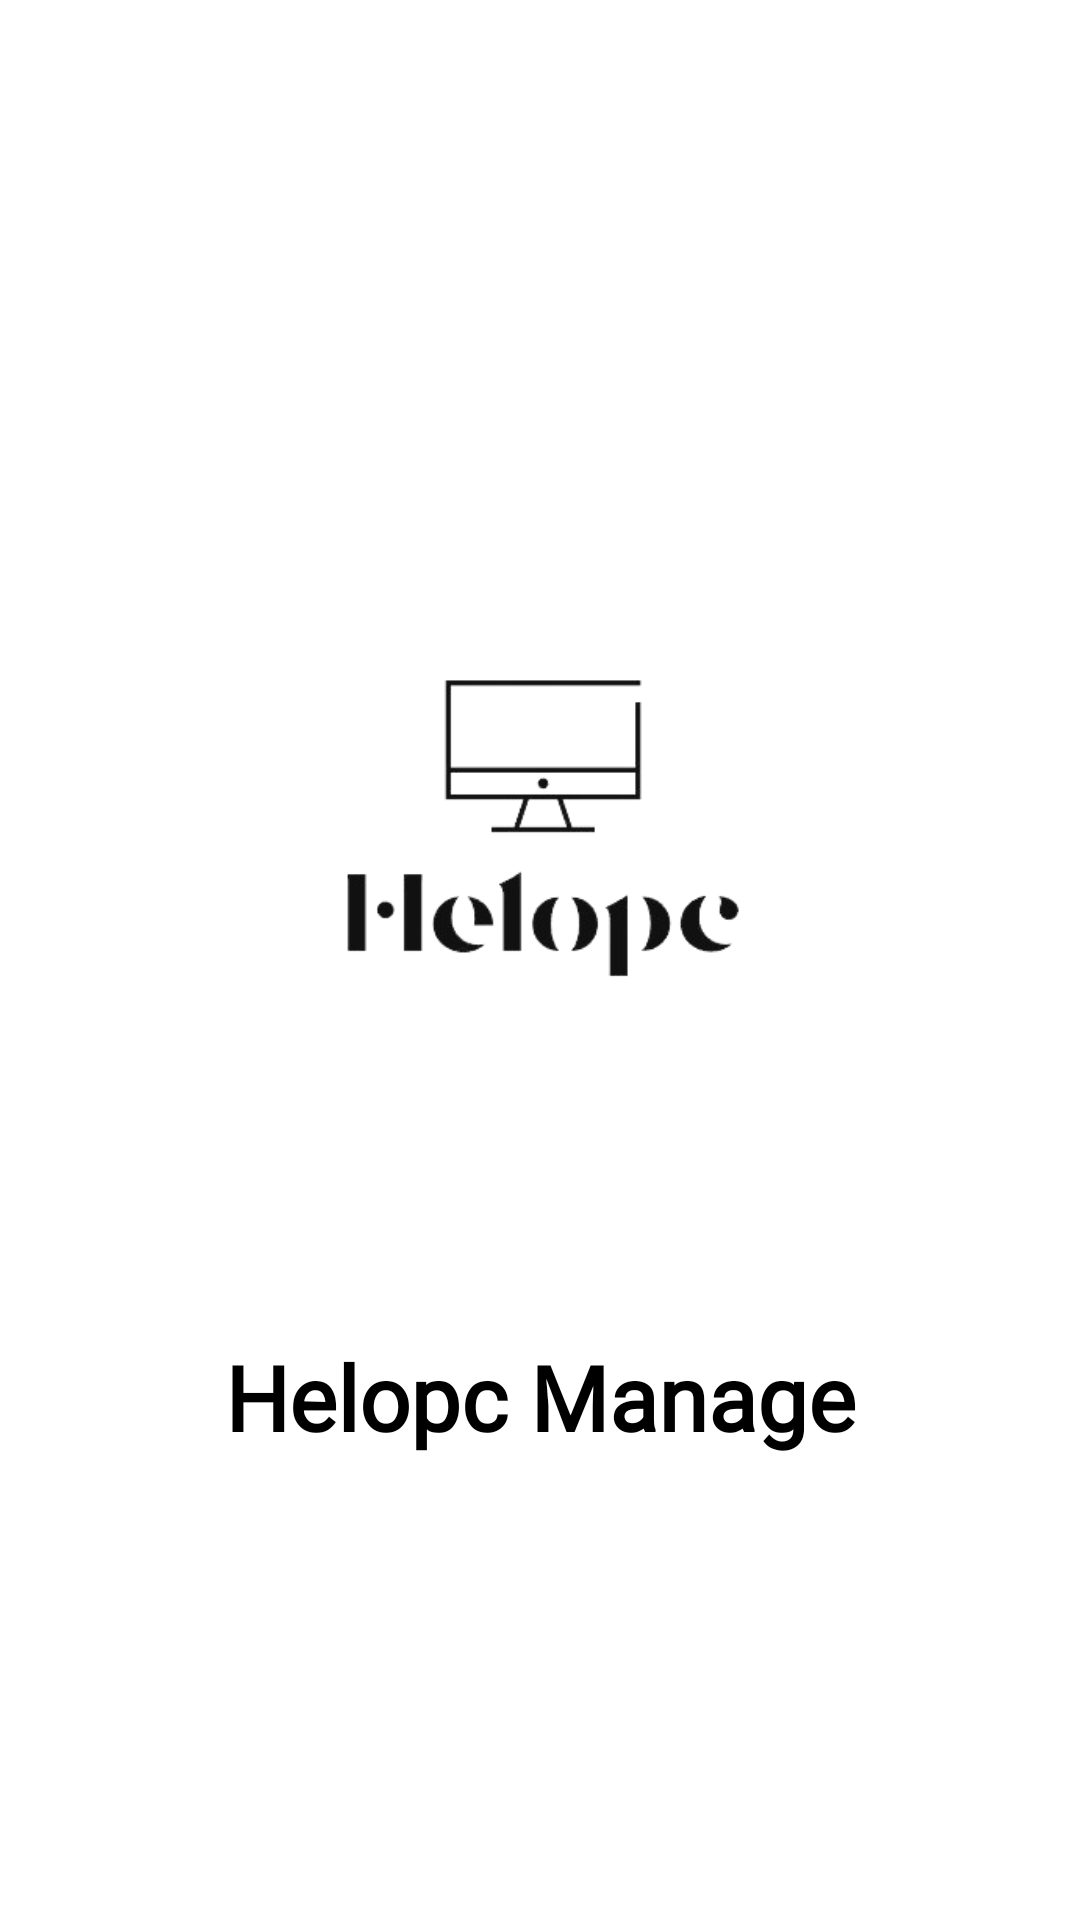

This screen was rendered from an Android layout file. Write that file and the resources it references.
<!-- AndroidManifest.xml: application theme Theme.ShopHeavenManage -->
<!-- res/layout/splash_screen.xml -->
<?xml version="1.0" encoding="utf-8"?>
<RelativeLayout xmlns:android="http://schemas.android.com/apk/res/android"
    xmlns:app="http://schemas.android.com/apk/res-auto"
    xmlns:tools="http://schemas.android.com/tools"
    android:layout_width="match_parent"
    android:layout_height="match_parent"
    android:background="@color/white"
    tools:context="com.helopc_manage.app.SplashScreen">

    <ImageView
        android:layout_width="wrap_content"
        android:layout_height="wrap_content"
        android:layout_centerHorizontal="true"
        android:layout_marginTop="130dp"
        android:layout_marginBottom="220dp"
        android:padding="40dp"
        android:src="@drawable/logo" />

    <TextView
        android:id="@+id/t2"
        android:layout_above="@id/t1"
        android:layout_width="match_parent"
        android:layout_height="wrap_content"
        android:text="@string/app_name"
        android:layout_marginBottom="10dp"
        android:gravity="center"
        android:textSize="30sp"
        android:textColor="#000"
        android:textStyle="bold"
        android:fontFamily="@font/metro_m"/>

    <TextView
        android:visibility="invisible"
        android:id="@+id/t1"
        android:layout_width="match_parent"
        android:layout_height="wrap_content"
        android:layout_alignParentBottom="true"
        android:layout_marginBottom="120dp"
        android:fontFamily="@font/metro_m"
        android:gravity="center"
        android:text="Delivering Deliciousness"
        android:textColor="#000"
        android:textSize="18sp" />

</RelativeLayout>
<!-- resources referenced by this layout -->
<resources>
  <!-- drawable logo: png bitmap (drawable-ldpi, 21704 bytes) -->
  <string name="app_name">Helopc Manage</string>
  <style name="Theme.ShopHeavenManage" parent="Theme.MaterialComponents.DayNight.DarkActionBar">
          
          <item name="colorPrimary">@color/purple_500</item>
          <item name="colorPrimaryVariant">@color/purple_700</item>
          <item name="colorOnPrimary">@color/white</item>
          
          <item name="colorSecondary">@color/teal_200</item>
          <item name="colorSecondaryVariant">@color/teal_700</item>
          <item name="colorOnSecondary">@color/black</item>
          
          <item name="android:statusBarColor" tools:targetApi="l">?attr/colorPrimaryVariant</item>
          
      </style>
  <!-- not gathered from this repository: default colours our renderer supplied (Android Studio template values) -->
  <color name="purple_500">#FF6200EE</color>
  <color name="purple_700">#FF3700B3</color>
  <color name="teal_200">#FF03DAC5</color>
  <color name="teal_700">#FF018786</color>
  <color name="black">#FF000000</color>
  <color name="white">#FFFFFFFF</color>
</resources>
